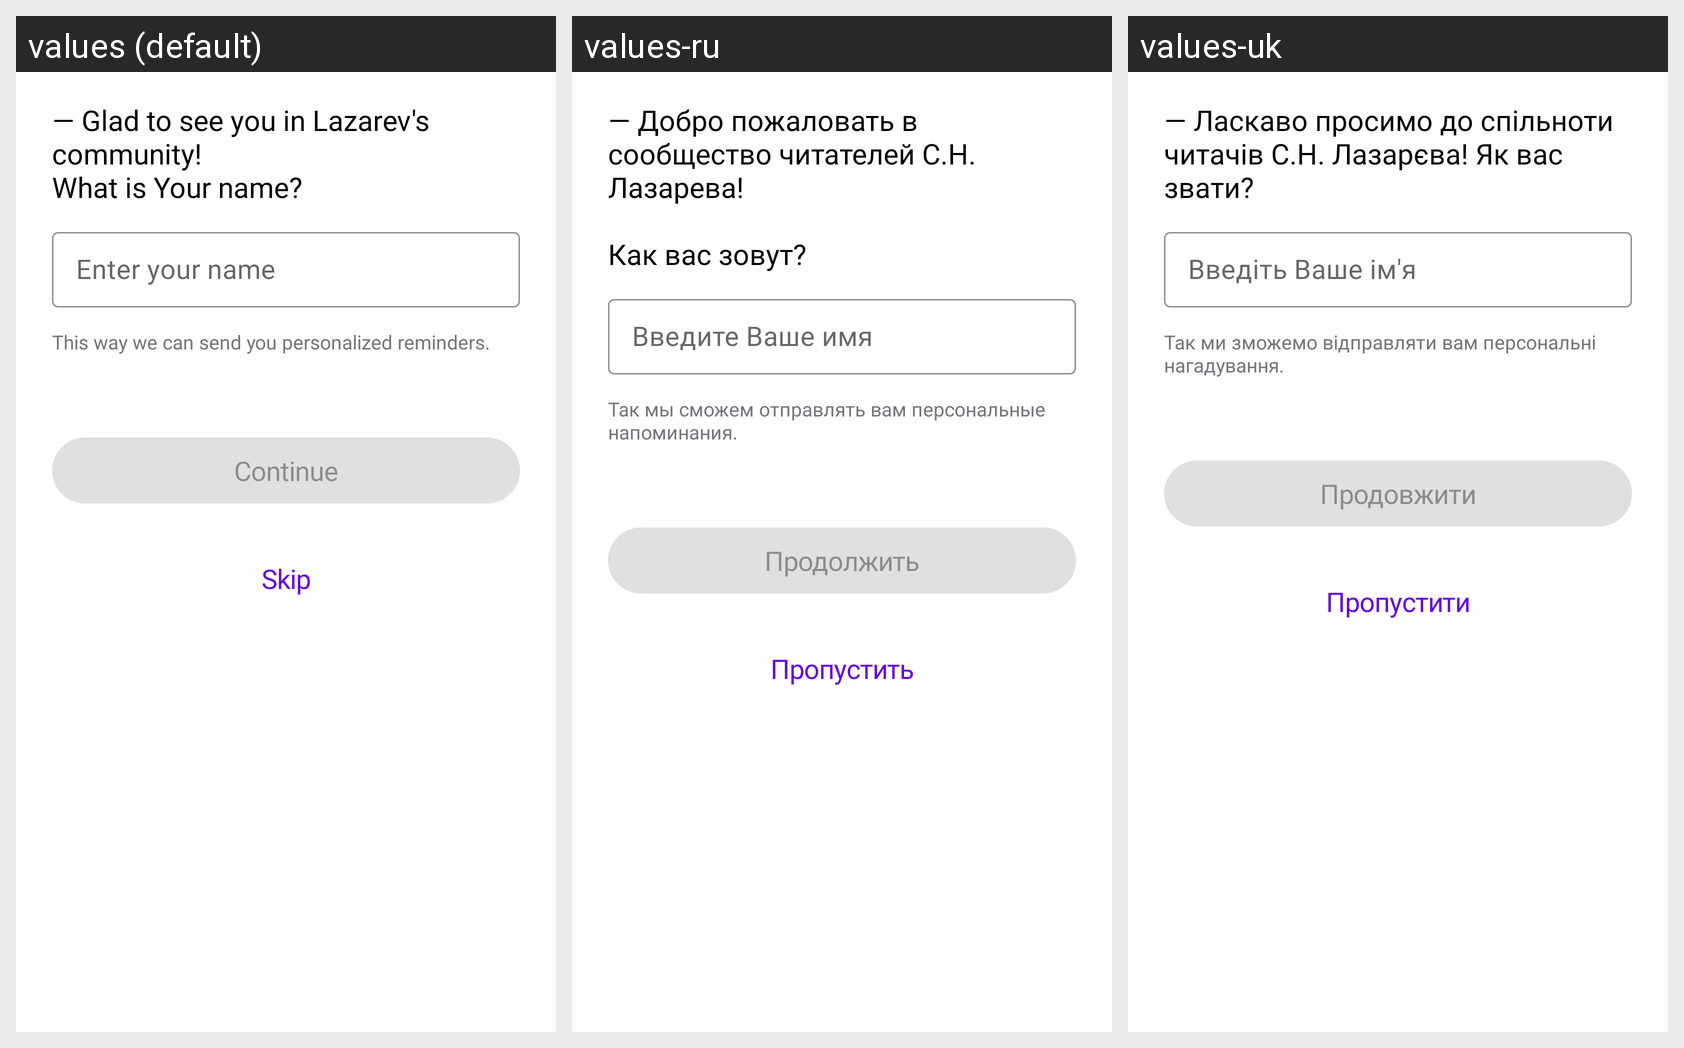

Here is an Android app screen in its default locale and in the app's own translations. Write out the translated-string differences for the strings that appear on this screen.
Android screen res/layout/fragment_start_screen_name.xml rendered under 3 locales, left to right: values (default), values-ru, values-uk. Device: Nexus 5 (rendered at 1080×1920; each locale shown at half size, 540×960, under a caption strip naming it); theme Theme.MaterialComponents.Light.NoActionBar.
Strings drawn on this screen, with the default value and each locale's value (text and hints the layout hard-codes, and strings that could not be matched under every locale, appear in the picture but are not listed):

start_screen_welcome_text
  values: — Glad to see you in Lazarev's community!
      What is Your name?
  values-ru: — Добро пожаловать в сообщество читателей С.Н. Лазарева!
      
      Как вас зовут?
  values-uk: — Ласкаво просимо до спільноти читачів С.Н. Лазарєва! Як вас звати?

enter_your_name
  values: Enter your name
  values-ru: Введите Ваше имя
  values-uk: Введіть Ваше ім'я

start_screen_enter_name_description
  values: This way we can send you personalized reminders.
  values-ru: Так мы сможем отправлять вам персональные напоминания.
  values-uk: Так ми зможемо відправляти вам персональні нагадування.

start_screen_enter_name_continue_button
  values: Continue
  values-ru: Продолжить
  values-uk: Продовжити

start_screen_enter_name_continue_skip
  values: Skip
  values-ru: Пропустить
  values-uk: Пропустити
